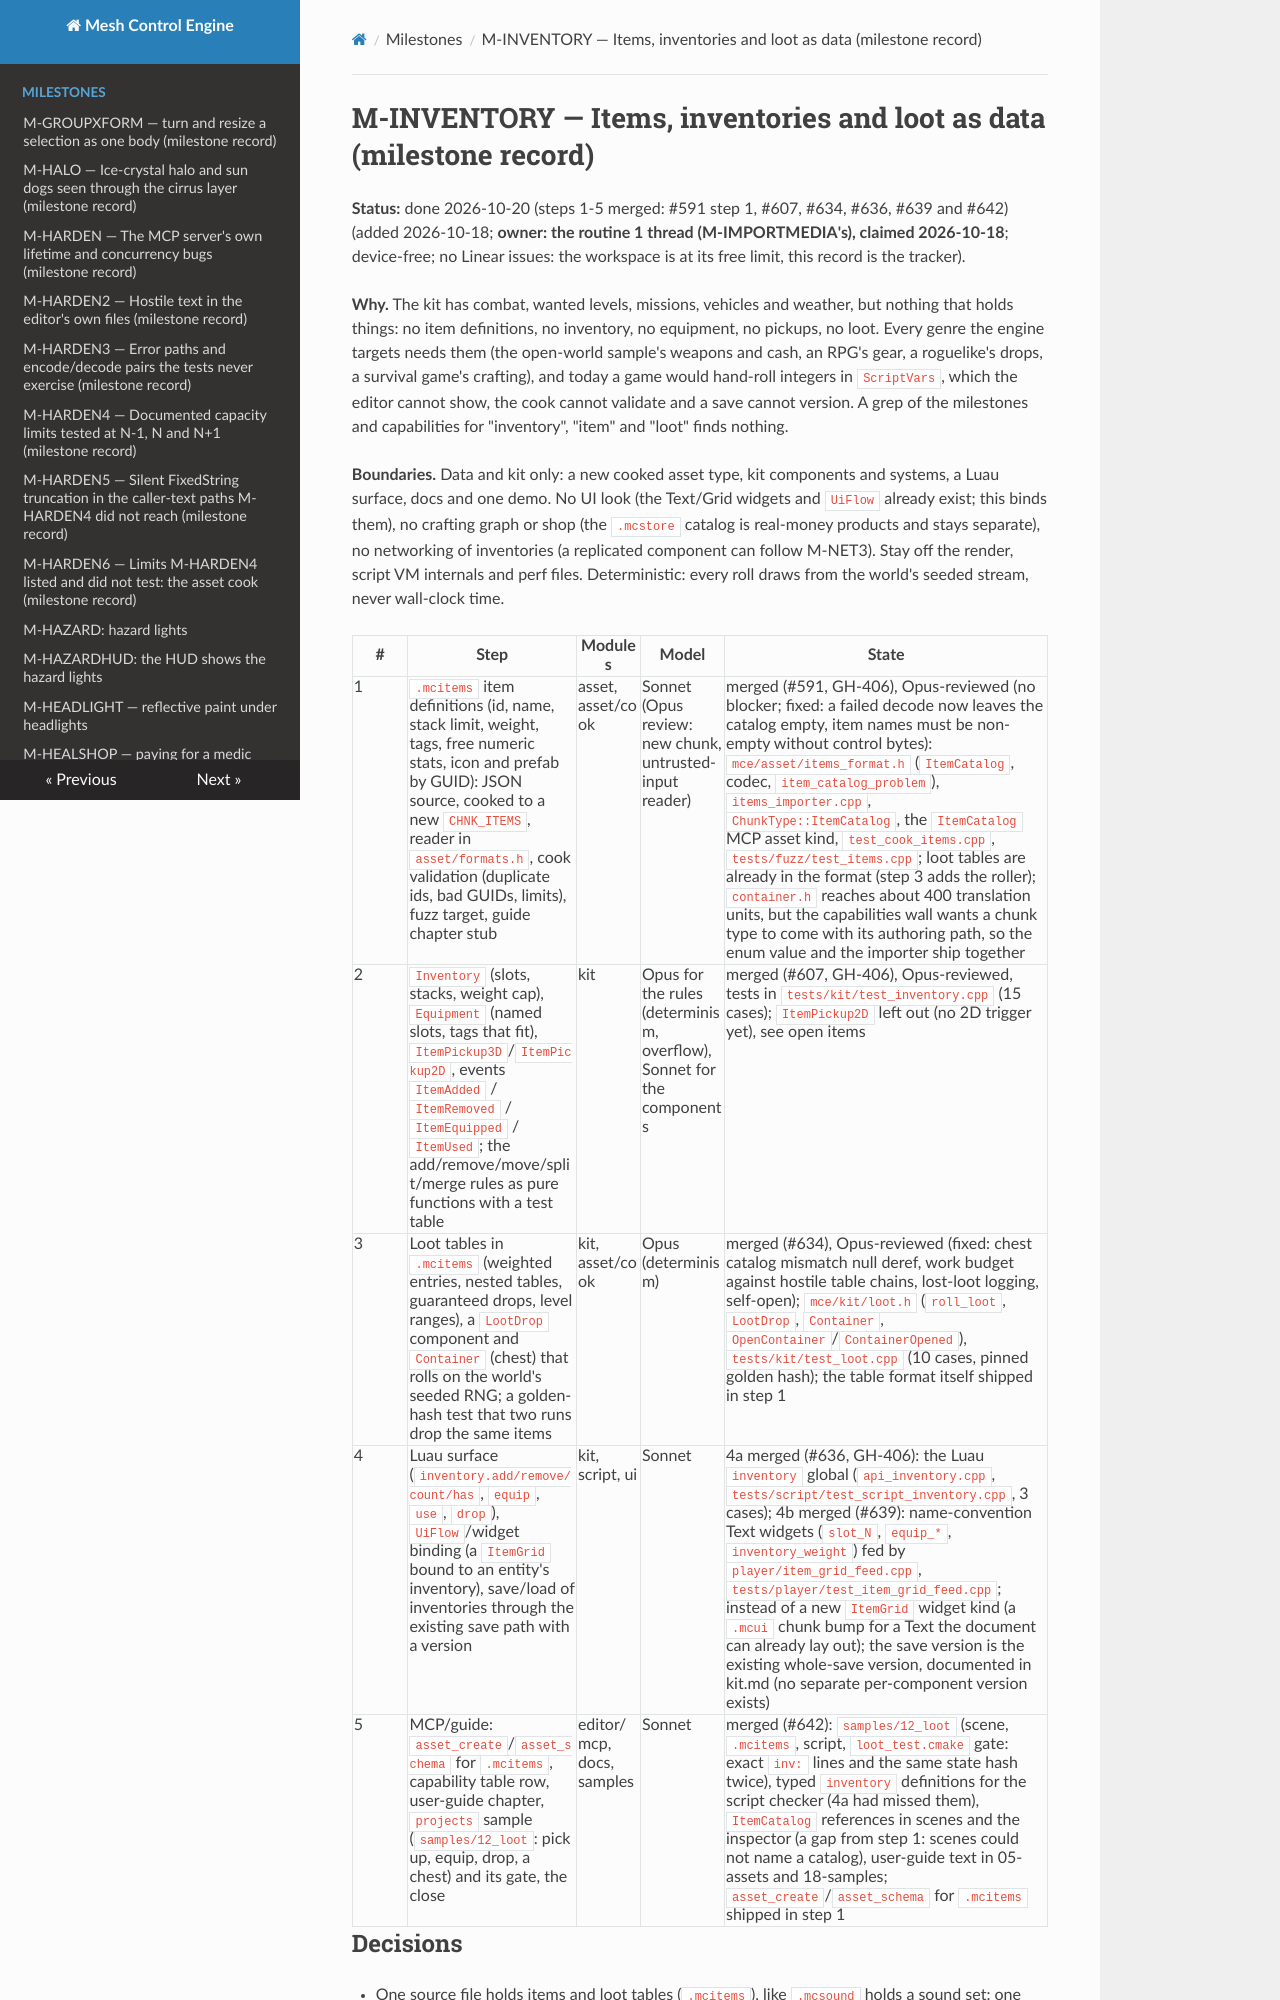

repository: sberkan09/mesh_control_engine · page: milestones/M-INVENTORY/index.html · generator: mkdocs

# M-INVENTORY — Items, inventories and loot as data (milestone record)

**Status:** done 2026-10-20 (steps 1-5 merged: #591 step 1, #607, #634, #636, #639 and #642) (added 2026-10-18; **owner: the routine 1 thread (M-IMPORTMEDIA's), claimed 2026-10-18**; device-free; no Linear issues: the workspace is at its free limit, this record is the tracker).

**Why.** The kit has combat, wanted levels, missions, vehicles and weather, but nothing that holds things: no item
definitions, no inventory, no equipment, no pickups, no loot. Every genre the engine targets needs them (the open-world
sample's weapons and cash, an RPG's gear, a roguelike's drops, a survival game's crafting), and today a game would hand-roll
integers in `ScriptVars`, which the editor cannot show, the cook cannot validate and a save cannot version. A grep of the
milestones and capabilities for "inventory", "item" and "loot" finds nothing.

**Boundaries.** Data and kit only: a new cooked asset type, kit components and systems, a Luau surface, docs and one
demo. No UI look (the Text/Grid widgets and `UiFlow` already exist; this binds them), no crafting graph or shop (the
`.mcstore` catalog is real-money products and stays separate), no networking of inventories (a replicated component can
follow M-NET3). Stay off the render, script VM internals and perf files. Deterministic: every roll draws from the
world's seeded stream, never wall-clock time.
